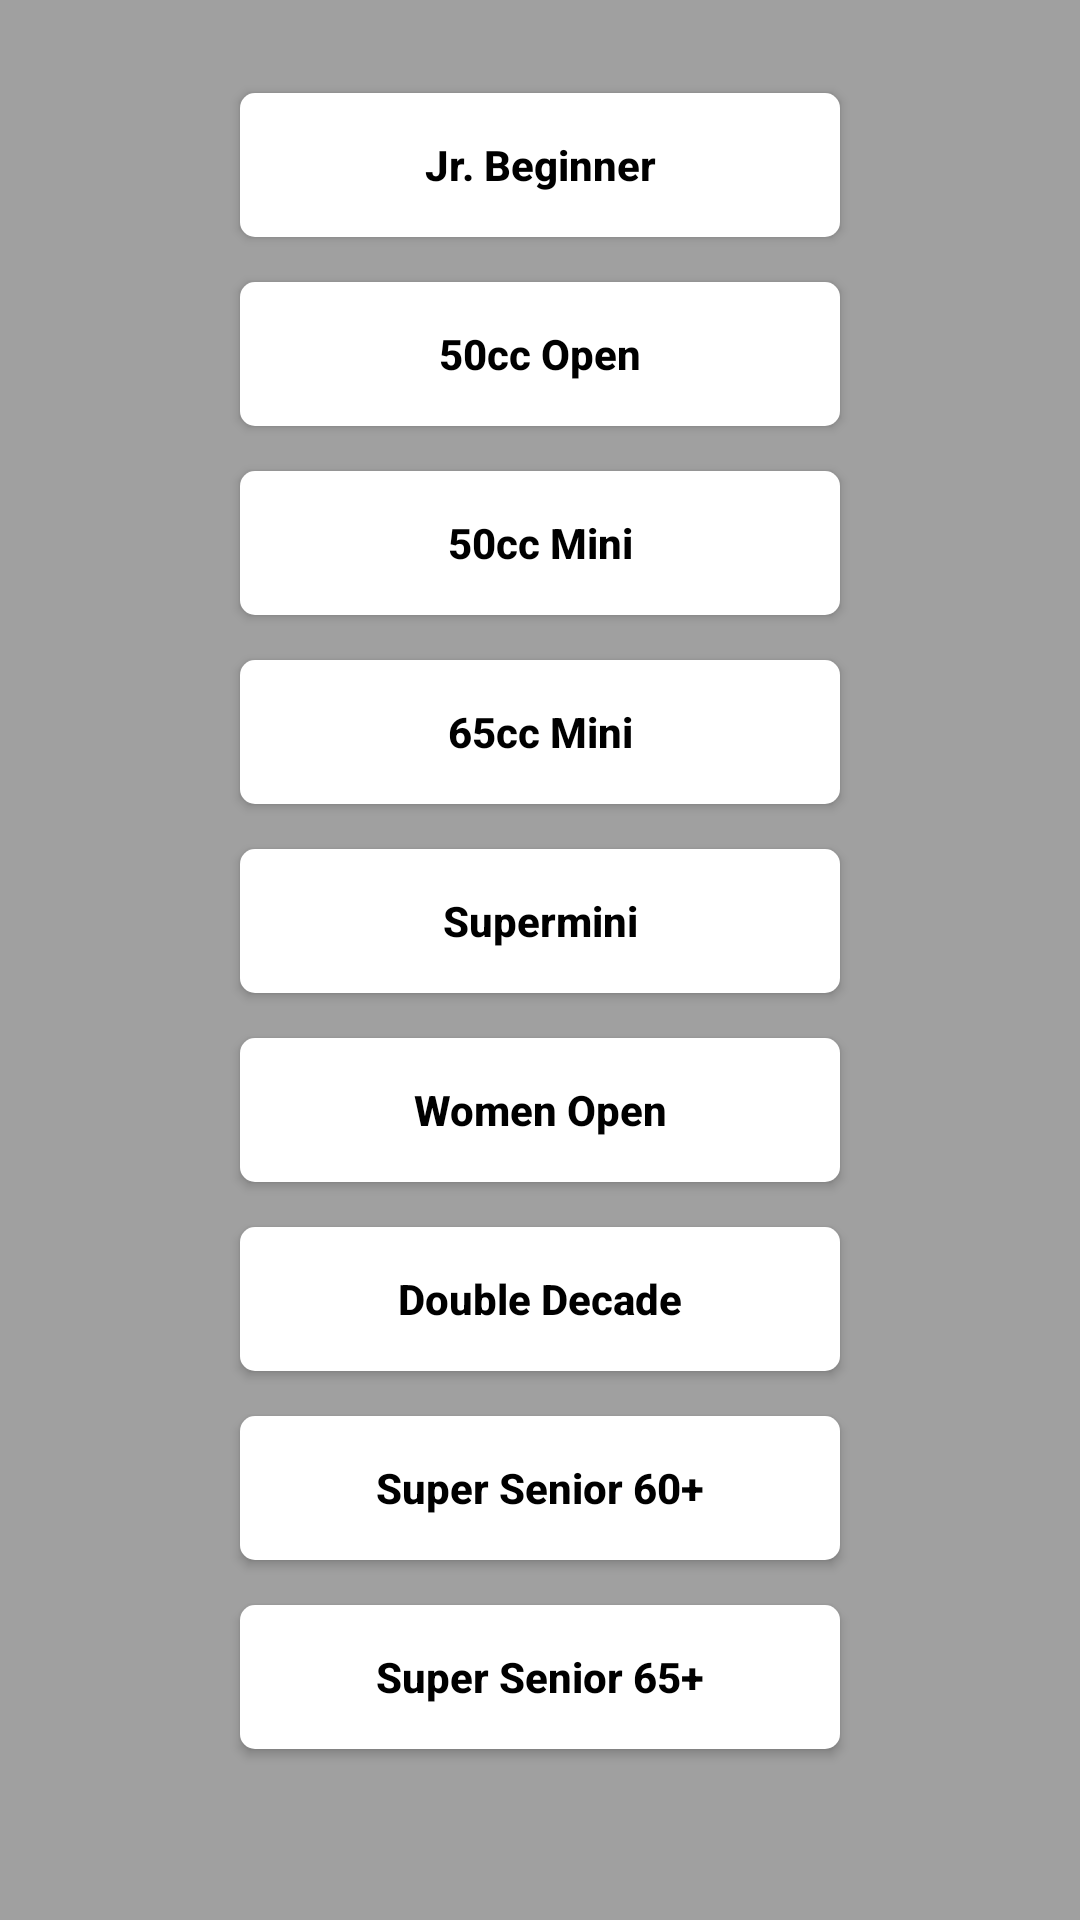

Android layout source for this screen:
<!-- AndroidManifest.xml: application theme AppTheme -->
<!-- res/layout/fragment_open_classes.xml -->
<ScrollView xmlns:android="http://schemas.android.com/apk/res/android"
    android:layout_width="fill_parent"
    android:layout_height="fill_parent"
    android:fillViewport="true" >
    <RelativeLayout
        android:layout_width="match_parent"
	    android:layout_height="wrap_content"
	    android:paddingBottom="@dimen/activity_vertical_margin"
	    android:paddingLeft="@dimen/activity_horizontal_margin"
	    android:paddingRight="@dimen/activity_horizontal_margin"
	    android:paddingTop="@dimen/activity_vertical_margin"
	    android:background="@color/grey" >

    	<Button
    	    android:id="@+id/jr"
    	    style="?android:attr/buttonStyleSmall"
    	    android:layout_width="wrap_content"
    	    android:layout_height="wrap_content"
    	    android:layout_alignParentTop="true"
    	    android:layout_centerHorizontal="true"
    	    android:layout_marginTop="15dp"
    	    android:background="@drawable/rounded_corners_white"
    	    android:text="Jr. Beginner"
    	    android:textColor="@color/black"
    	    android:textStyle="bold"
    	    android:width="200dp"
    	    android:onClick="onClick" />
    	<Button
    	    android:id="@+id/fifty_cc"
    	    style="?android:attr/buttonStyleSmall"
    	    android:layout_width="wrap_content"
    	    android:layout_height="wrap_content"
    	    android:layout_centerHorizontal="true"
    	    android:layout_below="@+id/jr"
    	    android:layout_marginTop="15dp"
    	    android:background="@drawable/rounded_corners_white"
    	    android:text="50cc Open"
    	    android:textColor="@color/black"
    	    android:textStyle="bold"
    	    android:width="200dp"
    	    android:onClick="onClick" />
		<Button
			android:id="@+id/fifty_cc_mini"
			style="?android:attr/buttonStyleSmall"
			android:layout_width="wrap_content"
			android:layout_height="wrap_content"
			android:layout_centerHorizontal="true"
			android:layout_below="@+id/fifty_cc"
			android:layout_marginTop="15dp"
			android:background="@drawable/rounded_corners_white"
			android:text="50cc Mini"
			android:textColor="@color/black"
			android:textStyle="bold"
			android:width="200dp"
			android:onClick="onClick" />
    	<Button
			android:id="@+id/sixty_cc_mini"
			style="?android:attr/buttonStyleSmall"
			android:layout_width="wrap_content"
			android:layout_height="wrap_content"
			android:layout_centerHorizontal="true"
			android:layout_below="@+id/fifty_cc_mini"
			android:layout_marginTop="15dp"
			android:background="@drawable/rounded_corners_white"
			android:textStyle="bold"
			android:text="65cc Mini"
			android:textColor="@color/black"
			android:width="200dp"
			android:onClick="onClick" />
        <Button
    	    android:id="@+id/supermini"
    	    style="?android:attr/buttonStyleSmall"
    	    android:layout_width="wrap_content"
    	    android:layout_height="wrap_content"
    	    android:layout_centerHorizontal="true"
    	    android:layout_below="@+id/sixty_cc_mini"
    	    android:layout_marginTop="15dp"
    	    android:background="@drawable/rounded_corners_white"
    	    android:text="Supermini"
    	    android:textColor="@color/black"
    	    android:textStyle="bold"
    	    android:width="200dp"
    	    android:onClick="onClick" />
    	<Button
    	    android:id="@+id/wom_open"
    	    style="?android:attr/buttonStyleSmall"
    	    android:layout_width="wrap_content"
    	    android:layout_height="wrap_content"
    	    android:layout_centerHorizontal="true"
    	    android:layout_below="@+id/supermini"
    	    android:layout_marginTop="15dp"
    	    android:background="@drawable/rounded_corners_white"
    	    android:text="Women Open"
    	    android:textColor="@color/black"
    	    android:textStyle="bold"
    	    android:width="200dp"
    	    android:onClick="onClick" />
    	<Button
    	    android:id="@+id/double_decade"
    	    style="?android:attr/buttonStyleSmall"
    	    android:layout_width="wrap_content"
    	    android:layout_height="wrap_content"
    	    android:layout_centerHorizontal="true"
    	    android:layout_below="@+id/wom_open"
    	    android:layout_marginTop="15dp"
    	    android:background="@drawable/rounded_corners_white"
    	    android:text="Double Decade"
    	    android:textColor="@color/black"
    	    android:textStyle="bold"
    	    android:width="200dp"
    	    android:onClick="onClick" />
    	<Button
    	    android:id="@+id/sixty_plus"
    	    style="?android:attr/buttonStyleSmall"
    	    android:layout_width="wrap_content"
    	    android:layout_height="wrap_content"
    	    android:layout_centerHorizontal="true"
    	    android:layout_below="@+id/double_decade"
    	    android:layout_marginTop="15dp"
    	    android:background="@drawable/rounded_corners_white"
    	    android:text="Super Senior 60+"
    	    android:textColor="@color/black"
    	    android:textStyle="bold"
    	    android:width="200dp"
    	    android:onClick="onClick" />
		<Button
			android:id="@+id/sixty_five_plus"
			style="?android:attr/buttonStyleSmall"
			android:layout_width="wrap_content"
			android:layout_height="wrap_content"
			android:layout_centerHorizontal="true"
			android:layout_below="@+id/sixty_plus"
			android:layout_marginTop="15dp"
			android:background="@drawable/rounded_corners_white"
			android:text="Super Senior 65+"
			android:textColor="@color/black"
			android:textStyle="bold"
			android:width="200dp"
			android:onClick="onClick" />
    	
	</RelativeLayout>
</ScrollView>
<!-- resources referenced by this layout -->
<resources>
  <color name="black">#000000</color>
  <color name="grey">#a0a0a0</color>
  <dimen name="activity_horizontal_margin">16dp</dimen>
  <dimen name="activity_vertical_margin">16dp</dimen>
  <!-- drawable rounded_corners_white (drawable) -->
  <?xml version="1.0" encoding="utf-8"?>
  <shape
      xmlns:android="http://schemas.android.com/apk/res/android"
      android:shape="rectangle">
  
      
      <solid
          android:color="@color/white" >
      </solid>
  
      
      <corners
          android:radius="@dimen/round_corner"   >
      </corners>
  
  </shape>
  <style name="AppTheme" parent="AppBaseTheme">
          
      </style>
  <color name="white">#ffffff</color>
  <dimen name="round_corner">5dp</dimen>
  <style name="AppBaseTheme" parent="android:Theme.Holo.Light.DarkActionBar">
          
      </style>
</resources>
